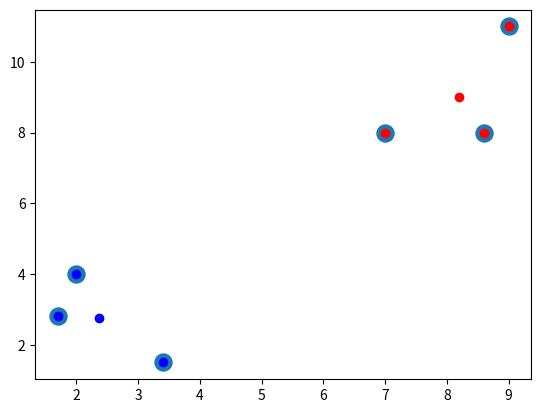

Generate this figure with matplotlib:
# -*- coding: utf-8 -*-
"""K-Means HW.ipynb

Automatically generated by Colaboratory.

Original file is located at
    https://colab.research.google.com/<link-removed>
"""

import matplotlib.pyplot as plt
import numpy as np
from matplotlib import style
import random
import math
import statistics

# Toy dataset
X = np.array([[2, 4],
[1.7, 2.8],
[7, 8],
[8.6, 8],
[3.4, 1.5],
[9,11]])
plt.scatter(X[:,0], X[:,1], s=150)
plt.show()

# the previous centroids
red_centroid = []
blue_centroid = []

firstLoop = True

# the new centroids
new_red_centroid = []
new_blue_centroid = []

# if the new centroid and previous centroid's difference is less than the threshold,
# 3 times in a row, the best centroid has been found
red_minimal_centroid_difference_counter = 0
blue_minimal_centroid_difference_counter = 0

# This function randomly selects two points from the dataset as the initial centroids
def getInitialCentroids():
  unique = False # Becomes true if the two centroids are not the same
  global red_centroid
  global blue_centroid
  red_index = random.randint(0, 5) # A random index value is generated for the red centroid
  red_centroid = X[red_index] # the point in the red index position is the initial red centroid
  while unique == False: # Loop terminates if the two centroids are not equal
    blue_index = random.randint(0, 5) # Random index value is generated for the blue centroid
    if blue_index != red_index: # Checks if the two centroids are unique
      unique = True
      blue_centroid = X[blue_index]

getInitialCentroids() # Function is called to get the initial centroids
red_points = [] # The points in the red cluster
blue_points = [] # The points in the blue cluster

# If the best red and blue centroids are found, they become true
# If both are True, then best becomes True
best_red_found = False 
best_blue_found = False
best = False

# Loop terminates when the centroids are no longer moving
while best == False:
  if firstLoop == False: # If statement runs for every loop after the first loop
    #Convert red and blue points to numpy array to use statistics.mean
    red_points = np.array(red_points)
    blue_points = np.array(blue_points)
    
    # Calculate the new red and blue centroids as well as their distance from
    # the previous centroids
    new_red_centroid = [statistics.mean(red_points[:,0]), statistics.mean(red_points[:,1])]
    red_centroids_distance = math.sqrt((new_red_centroid[0] - red_centroid[0])**2 + (new_red_centroid[1] - red_centroid[1])**2)

    new_blue_centroid = [statistics.mean(blue_points[:,0]), statistics.mean(blue_points[:,1])]
    blue_centroids_distance = math.sqrt((new_blue_centroid[0] - blue_centroid[0])**2 + (new_blue_centroid[1] - blue_centroid[1])**2)

    # If the centroids move less than 0.1 three times in a row, 
    # the best centroids have been found
    if red_centroids_distance < 0.1:
      red_minimal_centroid_difference_counter += 1
      if red_minimal_centroid_difference_counter >= 3:
        best_red_found = True
    else:
      red_minimal_centroid_difference_counter = 0

    if blue_centroids_distance < 0.1:
      blue_minimal_centroid_difference_counter += 1
      if blue_minimal_centroid_difference_counter >= 3:
        best_blue_found = True
    else:
      blue_minimal_centroid_difference_counter = 0

    if best_blue_found == True and best_red_found == True:
      best = True 

  # The lists holding the points for the current cluster  
  red_points = []
  blue_points = []

  # Distance of each point to the centroids are calculated
  # The centroids themselves are ignored as points
  # The point is assigned to the cluster with the smaller centroid distance
  for x in X:
    if list(x) != list(red_centroid) and list(x) != list(blue_centroid):
      red_distance = math.sqrt((x[0] - red_centroid[0])**2 + (x[1] - red_centroid[1])**2)
      blue_distance = math.sqrt((x[0] - blue_centroid[0])**2 + (x[1] - blue_centroid[1])**2)

      if red_distance < blue_distance:
        red_points.append(x)
      else:
        blue_points.append(x)

  # If either cluster is empty, the initial centroids are recalculated 
  if red_points == [] or blue_points == []:
    getInitialCentroids()
    continue

  # The newly calculated centroids become the previous centroids for the next iteration
  if new_red_centroid != [] and new_blue_centroid != []:
    red_centroid = new_red_centroid
    blue_centroid = new_blue_centroid
  
  firstLoop = False # Set to false once the first iteration is complete

# The final centroids are appended to the clusters
red_points.append(red_centroid)
blue_points.append(blue_centroid)

# Convert to numpy arrays so scatterplot can be made
red_points = np.array(red_points)
blue_points = np.array(blue_points)

# Print the scatterplot showing the red and blue clusters
plt.scatter(red_points[:,0], red_points[:,1], color='red')
plt.scatter(blue_points[:,0], blue_points[:,1], color='blue')
plt.show()

# Print the coordinates of each point and centroid
print("Red Points\n")
print(red_points, '\n')
print("Red Centroid: ", red_centroid)
print("\nBlue points\n")
print(blue_points, '\n')
print("Blue Centroid: ", blue_centroid)